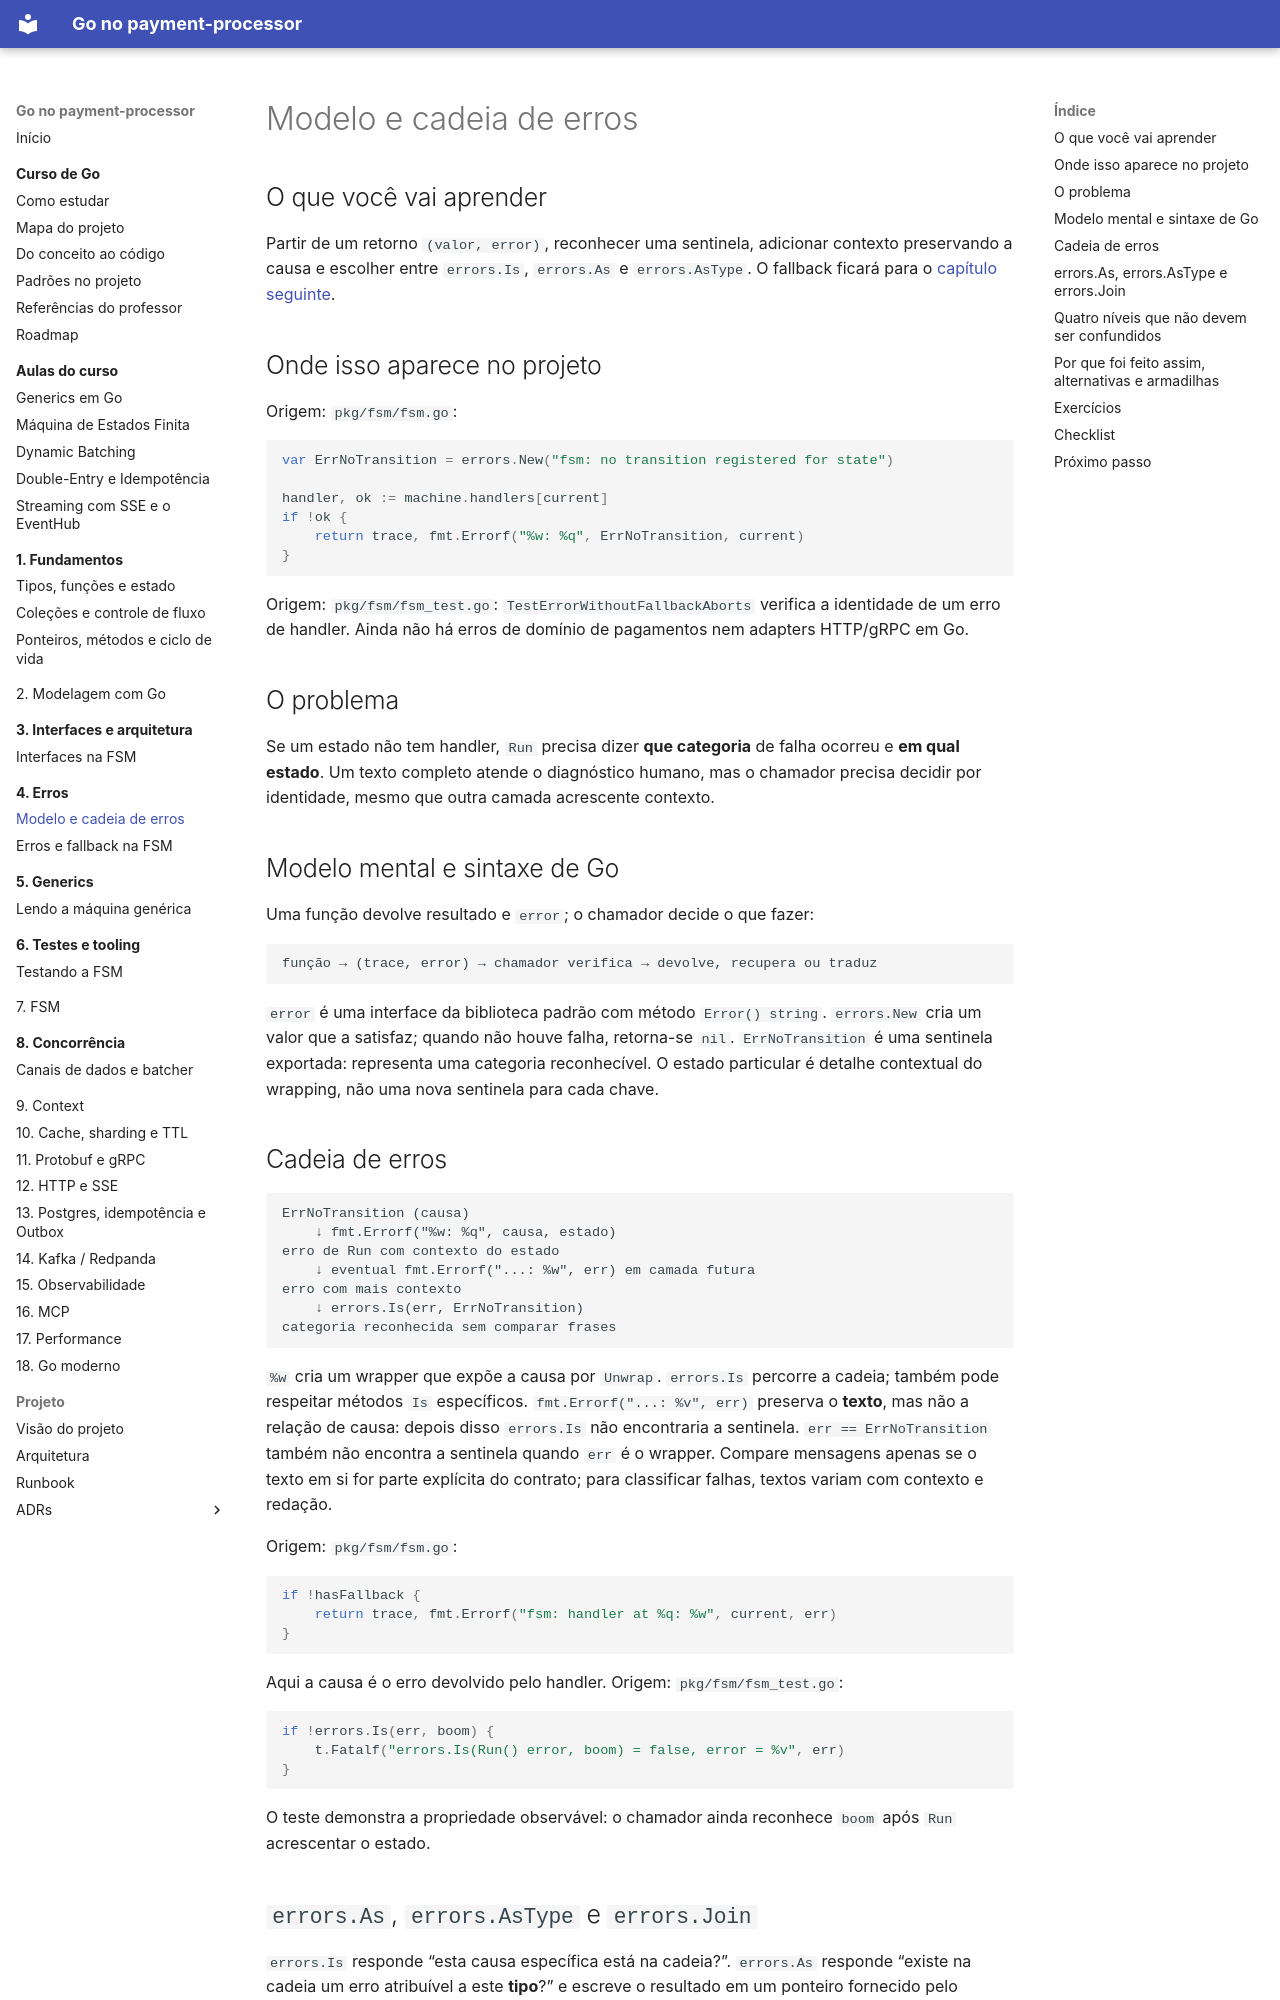

repository: racascao/sistema_pagamento_com_antifraude · page: estudo-go/04-erros/cadeia-de-erros/index.html · generator: mkdocs

# Modelo e cadeia de erros

## O que você vai aprender

Partir de um retorno `(valor, error)`, reconhecer uma sentinela, adicionar contexto preservando a causa e escolher entre `errors.Is`, `errors.As` e `errors.AsType`. O fallback ficará para o [capítulo seguinte](fsm-erros.md).

## Onde isso aparece no projeto

Origem: `pkg/fsm/fsm.go`:

```go
var ErrNoTransition = errors.New("fsm: no transition registered for state")

handler, ok := machine.handlers[current]
if !ok {
	return trace, fmt.Errorf("%w: %q", ErrNoTransition, current)
}
```

Origem: `pkg/fsm/fsm_test.go`: `TestErrorWithoutFallbackAborts` verifica a identidade de um erro de handler. Ainda não há erros de domínio de pagamentos nem adapters HTTP/gRPC em Go.

## O problema

Se um estado não tem handler, `Run` precisa dizer **que categoria** de falha ocorreu e **em qual estado**. Um texto completo atende o diagnóstico humano, mas o chamador precisa decidir por identidade, mesmo que outra camada acrescente contexto.

## Modelo mental e sintaxe de Go

Uma função devolve resultado e `error`; o chamador decide o que fazer:

```text
função → (trace, error) → chamador verifica → devolve, recupera ou traduz
```

`error` é uma interface da biblioteca padrão com método `Error() string`. `errors.New` cria um valor que a satisfaz; quando não houve falha, retorna-se `nil`. `ErrNoTransition` é uma sentinela exportada: representa uma categoria reconhecível. O estado particular é detalhe contextual do wrapping, não uma nova sentinela para cada chave.

## Cadeia de erros

```text
ErrNoTransition (causa)
    ↓ fmt.Errorf("%w: %q", causa, estado)
erro de Run com contexto do estado
    ↓ eventual fmt.Errorf("...: %w", err) em camada futura
erro com mais contexto
    ↓ errors.Is(err, ErrNoTransition)
categoria reconhecida sem comparar frases
```

`%w` cria um wrapper que expõe a causa por `Unwrap`. `errors.Is` percorre a cadeia; também pode respeitar métodos `Is` específicos. `fmt.Errorf("...: %v", err)` preserva o **texto**, mas não a relação de causa: depois disso `errors.Is` não encontraria a sentinela. `err == ErrNoTransition` também não encontra a sentinela quando `err` é o wrapper. Compare mensagens apenas se o texto em si for parte explícita do contrato; para classificar falhas, textos variam com contexto e redação.

Origem: `pkg/fsm/fsm.go`:

```go
if !hasFallback {
	return trace, fmt.Errorf("fsm: handler at %q: %w", current, err)
}
```

Aqui a causa é o erro devolvido pelo handler. Origem: `pkg/fsm/fsm_test.go`:

```go
if !errors.Is(err, boom) {
	t.Fatalf("errors.Is(Run() error, boom) = false, error = %v", err)
}
```

O teste demonstra a propriedade observável: o chamador ainda reconhece `boom` após `Run` acrescentar o estado.
